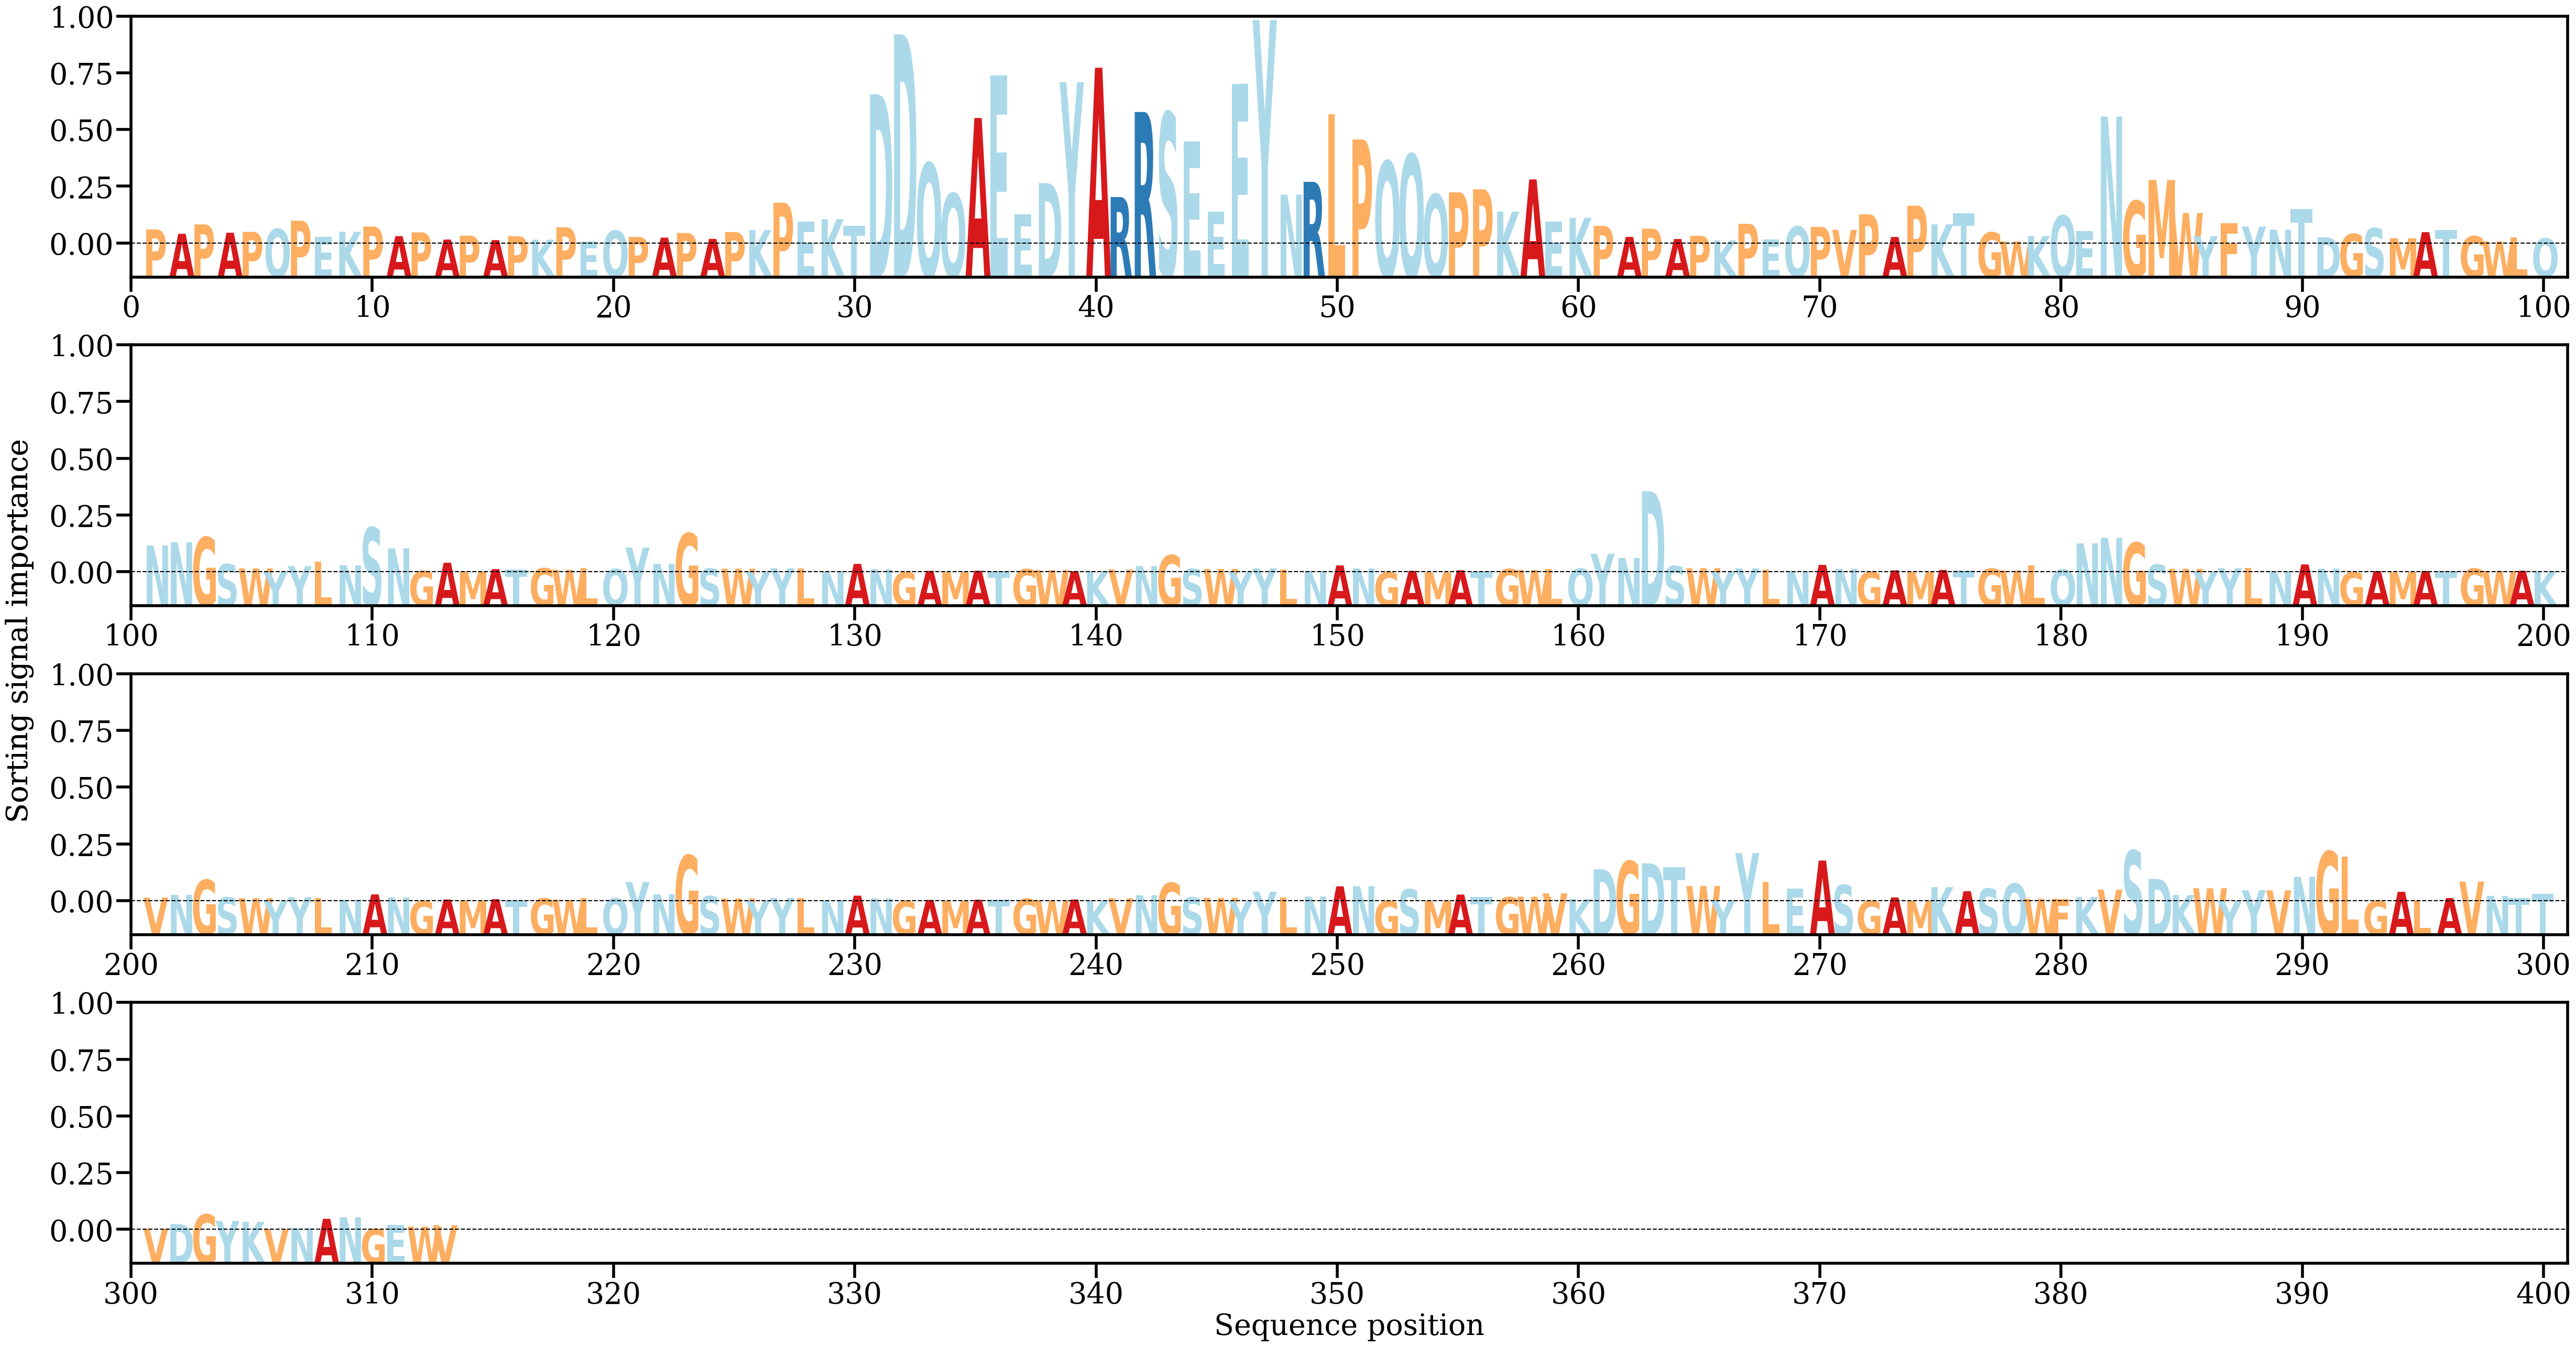

The data file committed next to this chart (first rows):
AA, Alpha
P, [0.00246374]
A, [0.00171302]
P, [0.00334722]
A, [0.00189842]
P, [0.00205362]
Q, [0.00254957]
P, [0.00398391]
E, [0.00114044]
K, [0.00205808]
P, [0.00297704]
A, [0.00130382]
P, [0.00195709]
A, [0.00070411]
P, [0.00138285]
A, [0.00062382]
P, [0.0013017]
K, [0.00069453]
P, [0.0028329]
E, [0.00037879]
Q, [0.00225752]
P, [0.00116408]
A, [0.00104553]
P, [0.00185221]
A, [0.00082711]
P, [0.00201201]
K, [0.00237198]
P, [0.00711242]
E, [0.00384786]
K, [0.00425889]
T, [0.00306387]
D, [0.0259512]
D, [0.03637942]
Q, [0.01400127]
Q, [0.00871701]
A, [0.02184038]
E, [0.02919981]
E, [0.00508657]
D, [0.01052545]
Y, [0.0280466]
A, [0.03057097]
R, [0.0081008]
R, [0.02288008]
S, [0.02275021]
E, [0.01771481]
E, [0.00555071]
E, [0.02774709]
Y, [0.03884564]
N, [0.00849274]
R, [0.01074581]
L, [0.02245079]
P, [0.01810246]
Q, [0.01432174]
Q, [0.01551509]
Q, [0.00856656]
P, [0.00891372]
P, [0.00944127]
K, [0.00558162]
A, [0.01116533]
E, [0.00387161]
K, [0.00449072]
... 253 more rows
